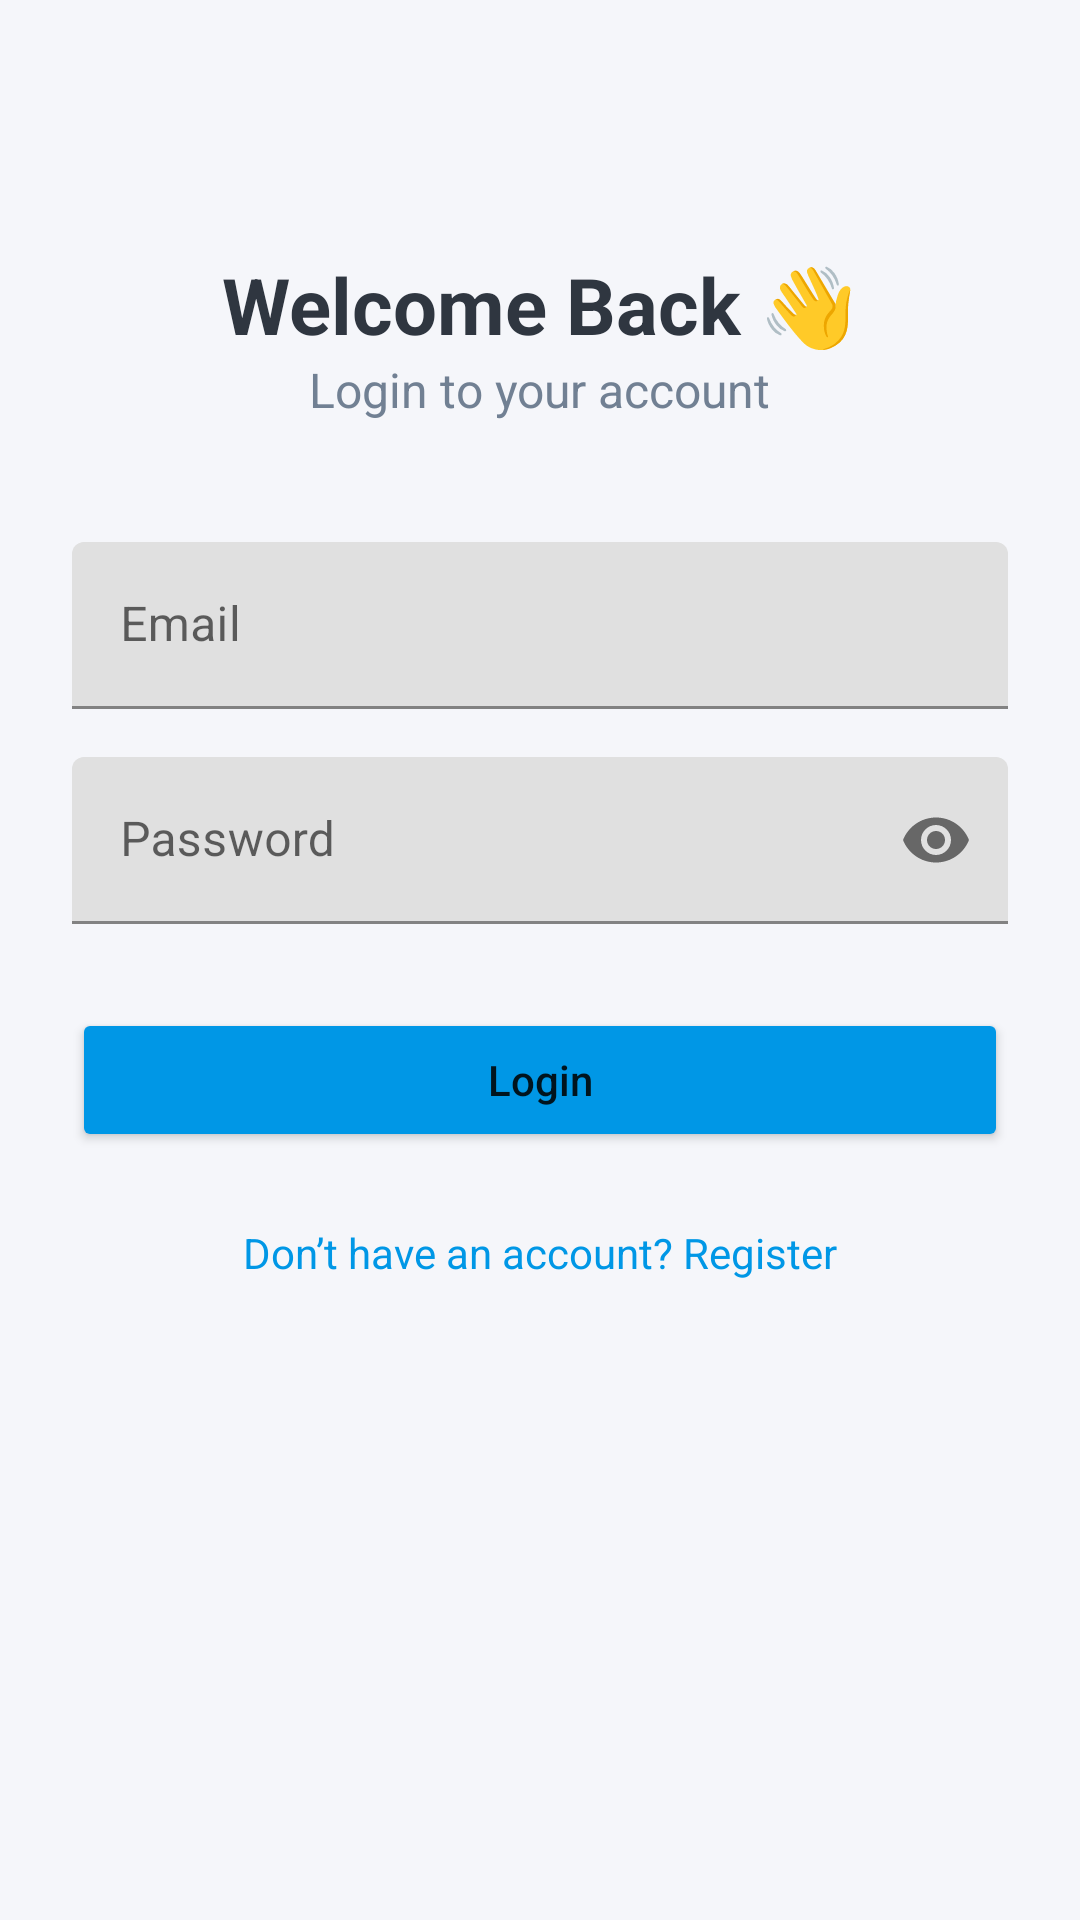

The Android layout XML behind this screen, and the referenced resources:
<!-- AndroidManifest.xml: application theme Theme.MaterialComponents.DayNight.NoActionBar -->
<!-- res/layout/activity_login.xml -->
<?xml version="1.0" encoding="utf-8"?>
<ScrollView xmlns:android="http://schemas.android.com/apk/res/android"
    xmlns:app="http://schemas.android.com/apk/res-auto"
    android:layout_width="match_parent"
    android:layout_height="match_parent"
    android:background="#F5F6FA"
    android:padding="24dp">

    <LinearLayout
        android:layout_width="match_parent"
        android:layout_height="wrap_content"
        android:orientation="vertical"
        android:gravity="center_horizontal">

        <TextView
            android:layout_width="wrap_content"
            android:layout_height="wrap_content"
            android:text="Welcome Back 👋"
            android:textSize="26sp"
            android:textStyle="bold"
            android:layout_marginTop="60dp"
            android:textColor="#2F3640" />

        <TextView
            android:layout_width="wrap_content"
            android:layout_height="wrap_content"
            android:text="Login to your account"
            android:textSize="16sp"
            android:textColor="#718093"
            android:layout_marginBottom="40dp" />

        <com.google.android.material.textfield.TextInputLayout
            android:layout_width="match_parent"
            android:layout_height="wrap_content"
            android:hint="Email">

            <com.google.android.material.textfield.TextInputEditText
                android:id="@+id/inputEmail"
                android:layout_width="match_parent"
                android:layout_height="wrap_content"
                android:inputType="textEmailAddress" />
        </com.google.android.material.textfield.TextInputLayout>

        <com.google.android.material.textfield.TextInputLayout
            android:layout_width="match_parent"
            android:layout_height="wrap_content"
            android:hint="Password"
            app:passwordToggleEnabled="true"
            android:layout_marginTop="16dp">

            <com.google.android.material.textfield.TextInputEditText
                android:id="@+id/inputPassword"
                android:layout_width="match_parent"
                android:layout_height="wrap_content"
                android:inputType="textPassword" />
        </com.google.android.material.textfield.TextInputLayout>

        <Button
            android:id="@+id/btnLogin"
            android:layout_width="match_parent"
            android:layout_height="wrap_content"
            android:text="Login"
            android:textAllCaps="false"
            android:layout_marginTop="28dp"
            android:backgroundTint="#0097E6" />

        <TextView
            android:layout_width="wrap_content"
            android:layout_height="wrap_content"
            android:text="Don’t have an account? Register"
            android:textColor="#0097E6"
            android:layout_marginTop="24dp"
            android:onClick="goToRegister" />
    </LinearLayout>
</ScrollView>
<!-- resources referenced by this layout -->
<resources>

</resources>
